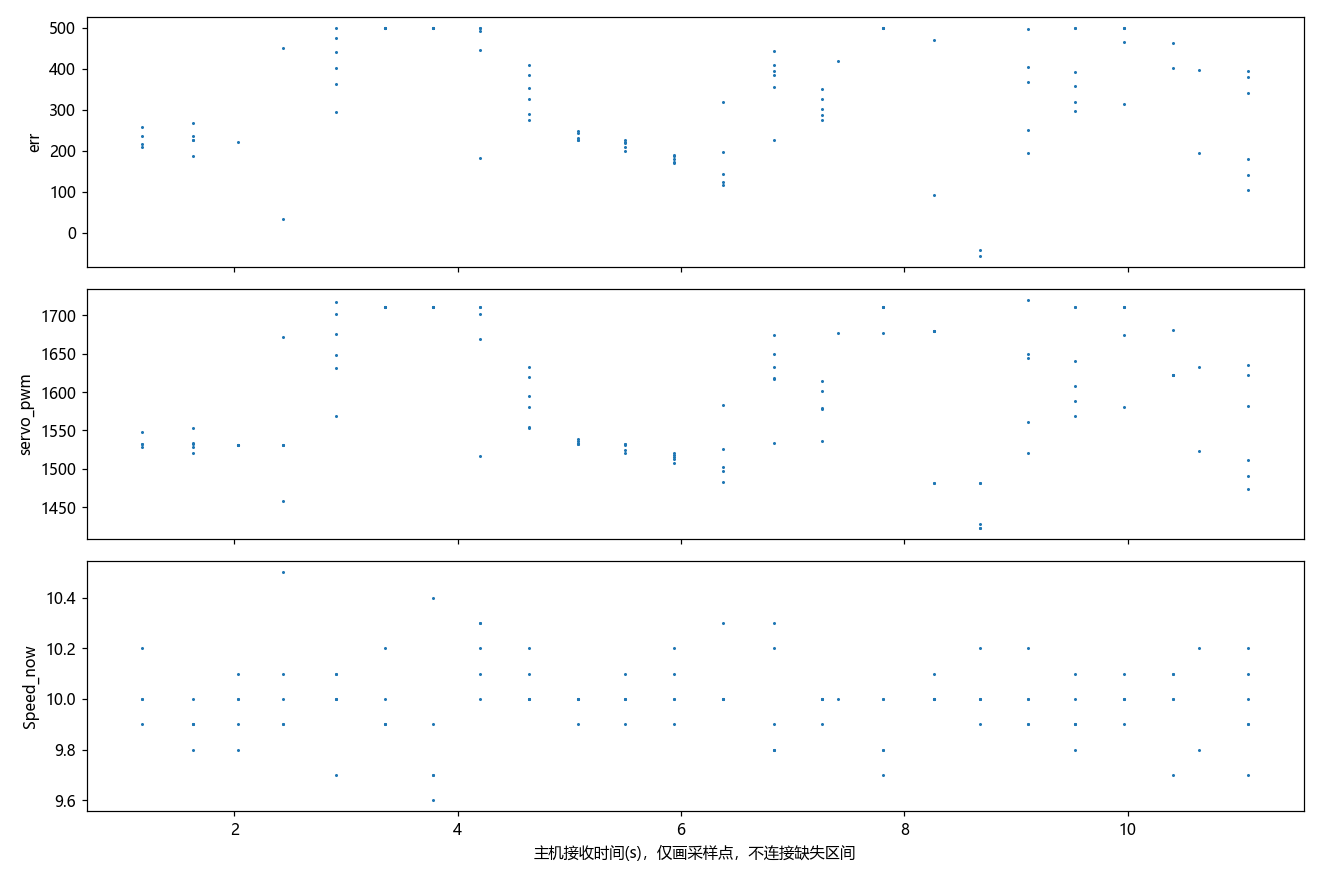

Data behind this chart, as committed beside it:
t, err, servo_pwm, pid_select, Midline.k, Midline.b, Forward.k, Forward.b, Forward_2.k, Forward_3.k, RIGHT_duandian, LEFT_duandian, paodao_distance, valid_couter, RIGHT_cnt, LEFT_cnt, Forward_cnt, Forward_cnt_2, Forward_cnt_3, Speed_now, Speed_mubiao, danbian_flag, state_left_cnt, state_right_cnt
0.0, 208.2, 1534, 2.0, nan, nan, nan, nan, nan, nan, 0.0, 374.0, 593.0, 710.0, nan, nan, nan, nan, nan, 11.6, 10.0, nan, nan, nan
0.079, 184.3, 1517, 2.0, nan, nan, nan, nan, nan, nan, 0.0, 0.0, 500.0, 716.0, nan, nan, nan, nan, nan, 11.6, 10.0, nan, nan, nan
0.168, 203.0, 1529, 2.0, nan, nan, nan, nan, nan, nan, 0.0, 0.0, 500.0, 712.0, nan, nan, nan, nan, nan, 11.1, 10.0, nan, nan, nan
0.247, 255.3, 1561, 2.0, nan, nan, nan, nan, nan, nan, 0.0, 990.0, 573.0, 715.0, nan, nan, nan, nan, nan, 11.1, 10.0, nan, nan, nan
0.337, 266.6, 1555, 2.0, nan, nan, nan, nan, nan, nan, 0.0, 959.0, 578.0, 710.0, nan, nan, nan, nan, nan, 10.6, 10.0, nan, nan, nan
0.415, 268.2, 1555, 0.0, nan, nan, nan, nan, nan, nan, 0.0, 965.0, 603.0, 718.0, nan, nan, nan, nan, nan, 10.5, 10.0, nan, nan, nan
0.493, 209.6, 1528, 0.0, nan, nan, nan, nan, nan, nan, 0.0, 915.0, 598.0, 715.0, nan, nan, nan, nan, nan, 9.9, 10.0, nan, nan, nan
0.583, 257.2, 1548, 0.0, nan, nan, nan, nan, nan, nan, 0.0, 909.0, 625.0, 715.0, nan, nan, nan, nan, nan, 10.2, 10.0, nan, nan, nan
0.661, 235.8, 1532, 0.0, nan, nan, nan, nan, nan, nan, 0.0, 846.0, 615.0, 717.0, nan, nan, nan, nan, nan, 10.0, 10.0, nan, nan, nan
0.751, 217.6, 1532, 0.0, nan, nan, nan, nan, nan, nan, 0.0, 832.0, 610.0, 714.0, nan, nan, nan, nan, nan, 10.0, 10.0, nan, nan, nan
0.829, 187.6, 1520, 0.0, nan, nan, nan, nan, nan, nan, 0.0, 787.0, 591.0, 715.0, nan, nan, nan, nan, nan, 9.8, 10.0, nan, nan, nan
0.918, 268.4, 1553, 2.0, nan, nan, nan, nan, nan, nan, 0.0, 743.0, 620.0, 712.0, nan, nan, nan, nan, nan, 9.9, 10.0, nan, nan, nan
0.997, 236.6, 1529, 2.0, nan, nan, nan, nan, nan, nan, 0.0, 731.0, 565.0, 714.0, nan, nan, nan, nan, nan, 10.0, 10.0, nan, nan, nan
1.087, 227.2, 1532, 2.0, nan, nan, nan, nan, nan, nan, 0.0, 690.0, 548.0, 715.0, nan, nan, nan, nan, nan, 9.9, 10.0, nan, nan, nan
1.165, 226.5, 1534, 2.0, nan, nan, nan, nan, nan, nan, 0.0, 657.0, 552.0, 715.0, nan, nan, nan, nan, nan, 9.9, 10.0, nan, nan, nan
1.254, 222.2, 1531, 2.0, nan, nan, nan, nan, nan, nan, 0.0, 612.0, 535.0, 716.0, nan, nan, nan, nan, nan, 10.1, 10.0, nan, nan, nan
1.332, nan, 1531, nan, nan, nan, nan, nan, nan, nan, 0.0, 570.0, 500.0, 712.0, nan, nan, nan, nan, nan, 10.0, 10.0, nan, nan, nan
1.411, nan, 1531, nan, nan, nan, nan, nan, nan, nan, 0.0, 551.0, 500.0, 711.0, nan, nan, nan, nan, nan, 9.9, 10.0, nan, nan, nan
1.5, nan, 1531, nan, nan, nan, nan, nan, nan, nan, 0.0, 514.0, 500.0, 711.0, nan, nan, nan, nan, nan, 9.8, 10.0, nan, nan, nan
1.578, nan, 1531, nan, nan, nan, nan, nan, nan, nan, 0.0, 0.0, 500.0, 713.0, nan, nan, nan, nan, nan, 10.0, 10.0, nan, nan, nan
1.668, nan, 1531, nan, nan, nan, nan, nan, nan, nan, 0.0, 437.0, 500.0, 710.0, nan, nan, nan, nan, nan, 9.9, 10.0, nan, nan, nan
1.746, nan, 1531, nan, nan, nan, nan, nan, nan, nan, 0.0, 0.0, 500.0, 712.0, nan, nan, nan, nan, nan, 10.5, 10.0, nan, nan, nan
1.836, nan, 1531, nan, nan, nan, nan, nan, nan, nan, 0.0, 0.0, 410.0, 713.0, nan, nan, nan, nan, nan, 10.0, 10.0, nan, nan, nan
1.914, 33.5, 1458, 0.0, nan, nan, nan, nan, nan, nan, 0.0, 0.0, 407.0, 713.0, nan, nan, nan, nan, nan, 10.1, 10.0, nan, nan, nan
1.993, 450.5, 1672, 2.0, nan, nan, nan, nan, nan, nan, 0.0, 339.0, 500.0, 711.0, nan, nan, nan, nan, nan, 9.9, 10.0, nan, nan, nan
2.082, 295.8, 1569, 2.0, nan, nan, nan, nan, nan, nan, 0.0, 0.0, 500.0, 712.0, nan, nan, nan, nan, nan, 10.1, 10.0, nan, nan, nan
2.16, 363.3, 1631, 2.0, nan, nan, nan, nan, nan, nan, 0.0, 0.0, 500.0, 709.0, nan, nan, nan, nan, nan, 10.0, 10.0, nan, nan, nan
2.249, 403.1, 1648, 2.0, nan, nan, nan, nan, nan, nan, 0.0, 0.0, 500.0, 710.0, nan, nan, nan, nan, nan, 10.0, 10.0, nan, nan, nan
2.328, 440.4, 1676, 2.0, nan, nan, nan, nan, nan, nan, 0.0, 0.0, 500.0, 714.0, nan, nan, nan, nan, nan, 10.0, 10.0, nan, nan, nan
2.417, 476.5, 1702, 2.0, nan, nan, nan, nan, nan, nan, 0.0, 0.0, 500.0, 705.0, nan, nan, nan, nan, nan, 9.7, 10.0, nan, nan, nan
2.496, 500.0, 1718, 2.0, nan, nan, nan, nan, nan, nan, 0.0, 0.0, 500.0, 707.0, nan, nan, nan, nan, nan, 10.1, 10.0, nan, nan, nan
2.585, 500.0, 1711, 2.0, nan, nan, nan, nan, nan, nan, 0.0, 0.0, 500.0, 708.0, nan, nan, nan, nan, nan, 9.9, 10.0, nan, nan, nan
2.663, 500.0, 1711, 2.0, nan, nan, nan, nan, nan, nan, 0.0, 0.0, 500.0, 707.0, nan, nan, nan, nan, nan, 10.2, 10.0, nan, nan, nan
2.742, 500.0, 1711, 2.0, nan, nan, nan, nan, nan, nan, 0.0, 0.0, 500.0, 711.0, nan, nan, nan, nan, nan, 10.0, 10.0, nan, nan, nan
2.831, 500.0, 1711, 2.0, nan, nan, nan, nan, nan, nan, 0.0, 0.0, 500.0, 711.0, nan, nan, nan, nan, nan, 9.9, 10.0, nan, nan, nan
2.91, 500.0, 1711, 2.0, nan, nan, nan, nan, nan, nan, 0.0, 0.0, 500.0, 710.0, nan, nan, nan, nan, nan, 9.9, 10.0, nan, nan, nan
2.999, 500.0, 1711, 2.0, nan, nan, nan, nan, nan, nan, 0.0, 0.0, 500.0, 710.0, nan, nan, nan, nan, nan, 9.7, 10.0, nan, nan, nan
3.078, 500.0, 1711, 2.0, nan, nan, nan, nan, nan, nan, 0.0, 344.0, 500.0, 716.0, nan, nan, nan, nan, nan, 9.6, 10.0, nan, nan, nan
3.167, 500.0, 1711, 2.0, nan, nan, nan, nan, nan, nan, 0.0, 333.0, 500.0, 716.0, nan, nan, nan, nan, nan, 9.7, 10.0, nan, nan, nan
3.246, 500.0, 1711, 2.0, nan, nan, nan, nan, nan, nan, 0.0, 0.0, 500.0, 710.0, nan, nan, nan, nan, nan, 9.9, 10.0, nan, nan, nan
3.335, 500.0, 1711, 2.0, nan, nan, nan, nan, nan, nan, 0.0, 0.0, 500.0, 714.0, nan, nan, nan, nan, nan, 10.4, 10.0, nan, nan, nan
3.414, 491.3, 1702, 2.0, nan, nan, nan, nan, nan, nan, 0.0, 0.0, 500.0, 712.0, nan, nan, nan, nan, nan, 10.1, 10.0, nan, nan, nan
3.503, 500.0, 1711, 2.0, nan, nan, nan, nan, nan, nan, 0.0, 0.0, 500.0, 713.0, nan, nan, nan, nan, nan, 10.3, 10.0, nan, nan, nan
3.581, 500.0, 1711, 2.0, nan, nan, nan, nan, nan, nan, 0.0, 364.0, 443.0, 713.0, nan, nan, nan, nan, nan, 10.0, 10.0, nan, nan, nan
3.671, 182.2, 1517, 0.0, nan, nan, nan, nan, nan, nan, 0.0, 0.0, 431.0, 716.0, nan, nan, nan, nan, nan, 10.2, 10.0, nan, nan, nan
3.749, 446.6, 1669, 2.0, nan, nan, nan, nan, nan, nan, 0.0, 0.0, 427.0, 717.0, nan, nan, nan, nan, nan, 10.3, 10.0, nan, nan, nan
3.828, 410.6, 1633, 2.0, nan, nan, nan, nan, nan, nan, 0.0, 0.0, 424.0, 715.0, nan, nan, nan, nan, nan, 10.0, 10.0, nan, nan, nan
3.917, 386.2, 1620, 2.0, nan, nan, nan, nan, nan, nan, 0.0, 0.0, 417.0, 715.0, nan, nan, nan, nan, nan, 10.2, 10.0, nan, nan, nan
3.996, 353.5, 1595, 2.0, nan, nan, nan, nan, nan, nan, 0.0, 0.0, 415.0, 714.0, nan, nan, nan, nan, nan, 10.0, 10.0, nan, nan, nan
4.085, 326.7, 1581, 2.0, nan, nan, nan, nan, nan, nan, 0.0, 0.0, 417.0, 714.0, nan, nan, nan, nan, nan, 10.0, 10.0, nan, nan, nan
4.163, 290.2, 1555, 2.0, nan, nan, nan, nan, nan, nan, 0.0, 412.0, 407.0, 714.0, nan, nan, nan, nan, nan, 10.0, 10.0, nan, nan, nan
4.253, 274.4, 1553, 2.0, nan, nan, nan, nan, nan, nan, 0.0, 0.0, 410.0, 716.0, nan, nan, nan, nan, nan, 10.1, 10.0, nan, nan, nan
4.331, 249.7, 1536, 2.0, nan, nan, nan, nan, nan, nan, 0.0, 407.0, 409.0, 717.0, nan, nan, nan, nan, nan, 10.0, 10.0, nan, nan, nan
4.42, 242.9, 1539, 2.0, nan, nan, nan, nan, nan, nan, 0.0, 404.0, 410.0, 713.0, nan, nan, nan, nan, nan, 10.0, 10.0, nan, nan, nan
4.499, 231.9, 1533, 2.0, nan, nan, nan, nan, nan, nan, 0.0, 0.0, 416.0, 711.0, nan, nan, nan, nan, nan, 10.0, 10.0, nan, nan, nan
4.589, 227.7, 1533, 2.0, nan, nan, nan, nan, nan, nan, 0.0, 0.0, 415.0, 715.0, nan, nan, nan, nan, nan, 9.9, 10.0, nan, nan, nan
4.667, 226.5, 1534, 2.0, nan, nan, nan, nan, nan, nan, 0.0, 0.0, 418.0, 717.0, nan, nan, nan, nan, nan, 10.0, 10.0, nan, nan, nan
4.745, 225.5, 1533, 2.0, nan, nan, nan, nan, nan, nan, 0.0, 535.0, 421.0, 714.0, nan, nan, nan, nan, nan, 9.9, 10.0, nan, nan, nan
4.834, 222.4, 1532, 2.0, nan, nan, nan, nan, nan, nan, 0.0, 0.0, 429.0, 710.0, nan, nan, nan, nan, nan, 10.1, 10.0, nan, nan, nan
4.913, 220.1, 1531, 2.0, nan, nan, nan, nan, nan, nan, 0.0, 0.0, 431.0, 716.0, nan, nan, nan, nan, nan, 10.0, 10.0, nan, nan, nan
... 144 more rows
